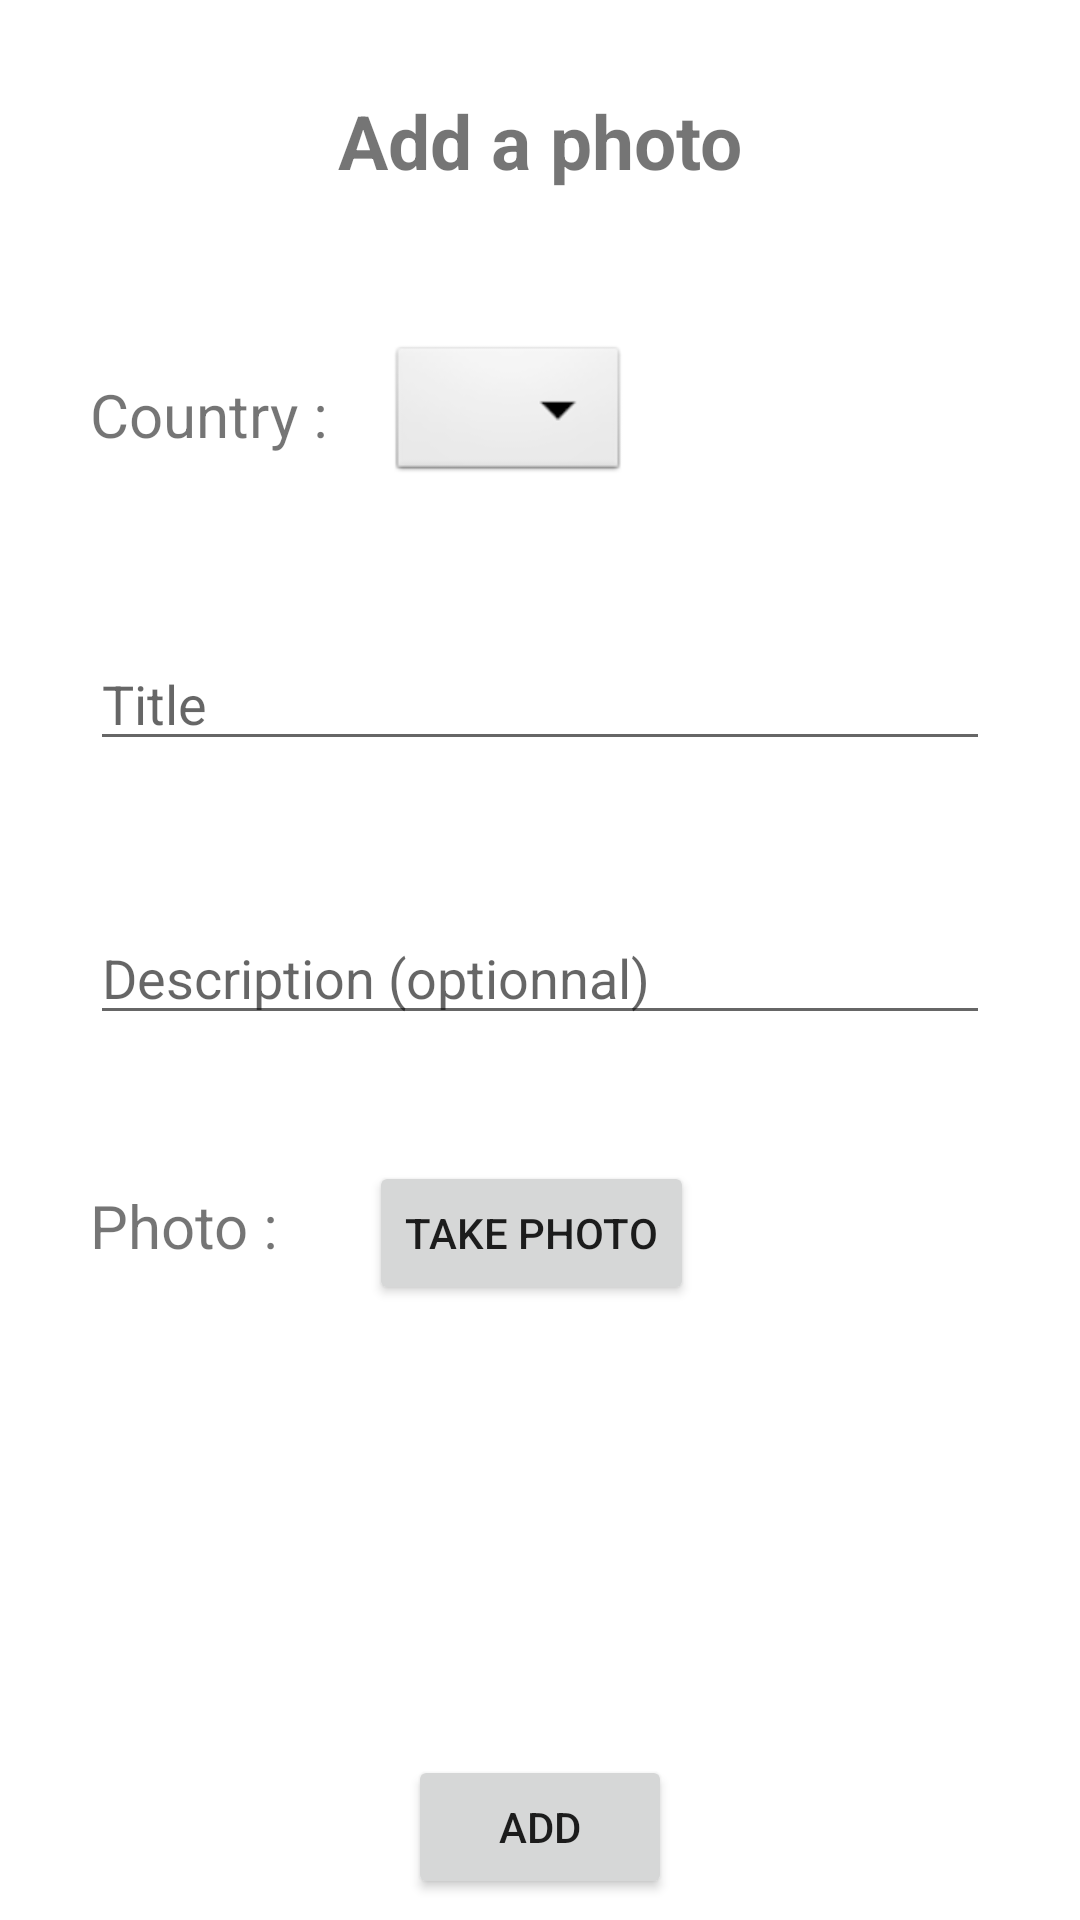

Android layout source for this screen:
<!-- AndroidManifest.xml: application theme Theme.WorldMemo -->
<!-- res/layout/fragment_add_photo.xml -->
<?xml version="1.0" encoding="utf-8"?>
<ScrollView xmlns:android="http://schemas.android.com/apk/res/android"
    xmlns:app="http://schemas.android.com/apk/res-auto"
    xmlns:tools="http://schemas.android.com/tools"
    android:layout_width="match_parent"
    android:layout_height="match_parent"
    android:fillViewport="true"
    tools:context=".ui.add.AddFragment">

    <androidx.constraintlayout.widget.ConstraintLayout
        android:layout_width="match_parent"
        android:layout_height="match_parent"
        android:paddingHorizontal="30dp">


        <TextView
            android:id="@+id/textView"
            android:layout_width="wrap_content"
            android:layout_height="wrap_content"
            android:layout_marginTop="30dp"
            android:text="@string/add_fragment_photo"
            android:textSize="25sp"
            android:textStyle="bold"
            app:layout_constraintEnd_toEndOf="parent"
            app:layout_constraintStart_toStartOf="parent"
            app:layout_constraintTop_toTopOf="parent" />

        <androidx.constraintlayout.widget.ConstraintLayout
            android:id="@+id/add_country_select_layout"
            android:layout_width="match_parent"
            android:layout_height="wrap_content"
            android:layout_marginTop="50dp"
            android:gravity="start"
            app:layout_constraintEnd_toEndOf="parent"
            app:layout_constraintStart_toStartOf="parent"
            app:layout_constraintTop_toBottomOf="@+id/textView">

            <TextView
                android:id="@+id/add_country_select_label"
                android:layout_width="wrap_content"
                android:layout_height="wrap_content"
                android:text="@string/country"
                android:textSize="20sp"
                app:layout_constraintBottom_toBottomOf="@+id/add_country_select"
                app:layout_constraintStart_toStartOf="@+id/add_country_select_layout"
                app:layout_constraintTop_toTopOf="parent" />

            <Spinner
                android:id="@+id/add_country_select"
                android:layout_width="wrap_content"
                android:layout_height="wrap_content"
                android:layout_marginStart="20dp"
                android:background="@android:drawable/btn_dropdown"
                android:spinnerMode="dropdown"
                app:layout_constraintBottom_toBottomOf="parent"
                app:layout_constraintStart_toEndOf="@+id/add_country_select_label"
                app:layout_constraintTop_toTopOf="parent" />
        </androidx.constraintlayout.widget.ConstraintLayout>

        <EditText
            android:id="@+id/add_country_title"
            android:layout_width="match_parent"
            android:layout_height="wrap_content"
            android:layout_marginTop="50dp"
            android:hint="@string/title"

            app:layout_constraintEnd_toEndOf="parent"
            app:layout_constraintStart_toStartOf="parent"
            app:layout_constraintTop_toBottomOf="@+id/add_country_select_layout" />

        <EditText
            android:id="@+id/add_country_description"
            android:layout_width="match_parent"
            android:layout_height="wrap_content"
            android:layout_marginTop="50dp"
            android:hint="@string/description"
            app:layout_constraintEnd_toEndOf="parent"
            app:layout_constraintStart_toStartOf="parent"
            app:layout_constraintTop_toBottomOf="@+id/add_country_title" />

        <TextView
            android:id="@+id/textView2"
            android:layout_width="wrap_content"
            android:layout_height="wrap_content"
            android:layout_marginTop="50dp"
            android:text="@string/photo_form"
            android:textSize="20sp"
            app:layout_constraintStart_toStartOf="parent"
            app:layout_constraintTop_toBottomOf="@+id/add_country_description" />

        <Button
            android:id="@+id/take_photo_button"
            android:layout_width="wrap_content"
            android:layout_height="wrap_content"
            android:layout_marginStart="30dp"
            android:layout_marginTop="42dp"
            android:drawableLeft="@drawable/ic_baseline_add_a_photo_24"
            android:text="@string/take_photo"
            app:layout_constraintStart_toEndOf="@+id/textView2"
            app:layout_constraintTop_toBottomOf="@+id/add_country_description" />

        <ImageView
            android:id="@+id/add_photo_preview"
            android:layout_width="match_parent"
            android:layout_height="150dp"
            android:adjustViewBounds="true"
            android:scaleType="fitCenter"
            app:layout_constraintEnd_toEndOf="parent"
            app:layout_constraintStart_toStartOf="parent"
            app:layout_constraintTop_toBottomOf="@+id/take_photo_button" />


        <Button
            android:id="@+id/add_country_button"
            android:layout_width="wrap_content"
            android:layout_height="wrap_content"
            android:text="@string/add"
            app:layout_constraintEnd_toEndOf="parent"
            app:layout_constraintStart_toStartOf="parent"
            app:layout_constraintTop_toBottomOf="@+id/add_photo_preview" />


    </androidx.constraintlayout.widget.ConstraintLayout>
</ScrollView>
<!-- resources referenced by this layout -->
<resources>
  <string name="add">Add</string>
  <string name="add_fragment_photo">Add a photo</string>
  <string name="country">Country :</string>
  <string name="description">Description (optionnal)</string>
  <string name="photo_form">Photo :</string>
  <string name="take_photo">Take photo</string>
  <string name="title">Title</string>
  <style name="Theme.WorldMemo" parent="Theme.MaterialComponents.DayNight.DarkActionBar">
          
          <item name="colorPrimary">@color/purple_500</item>
          <item name="colorPrimaryVariant">@color/purple_700</item>
          <item name="colorOnPrimary">@color/white</item>
          
          <item name="colorSecondary">@color/purple_500</item>
          <item name="colorSecondaryVariant">@color/teal_700</item>
          <item name="colorOnSecondary">@color/black</item>
          
          <item name="android:statusBarColor">?attr/colorPrimaryVariant</item>
          
      </style>
  <color name="purple_500">#FF6200EE</color>
  <color name="purple_700">#FF3700B3</color>
  <color name="white">#FFFFFFFF</color>
  <color name="teal_700">#FF018786</color>
  <color name="black">#FF000000</color>
</resources>
